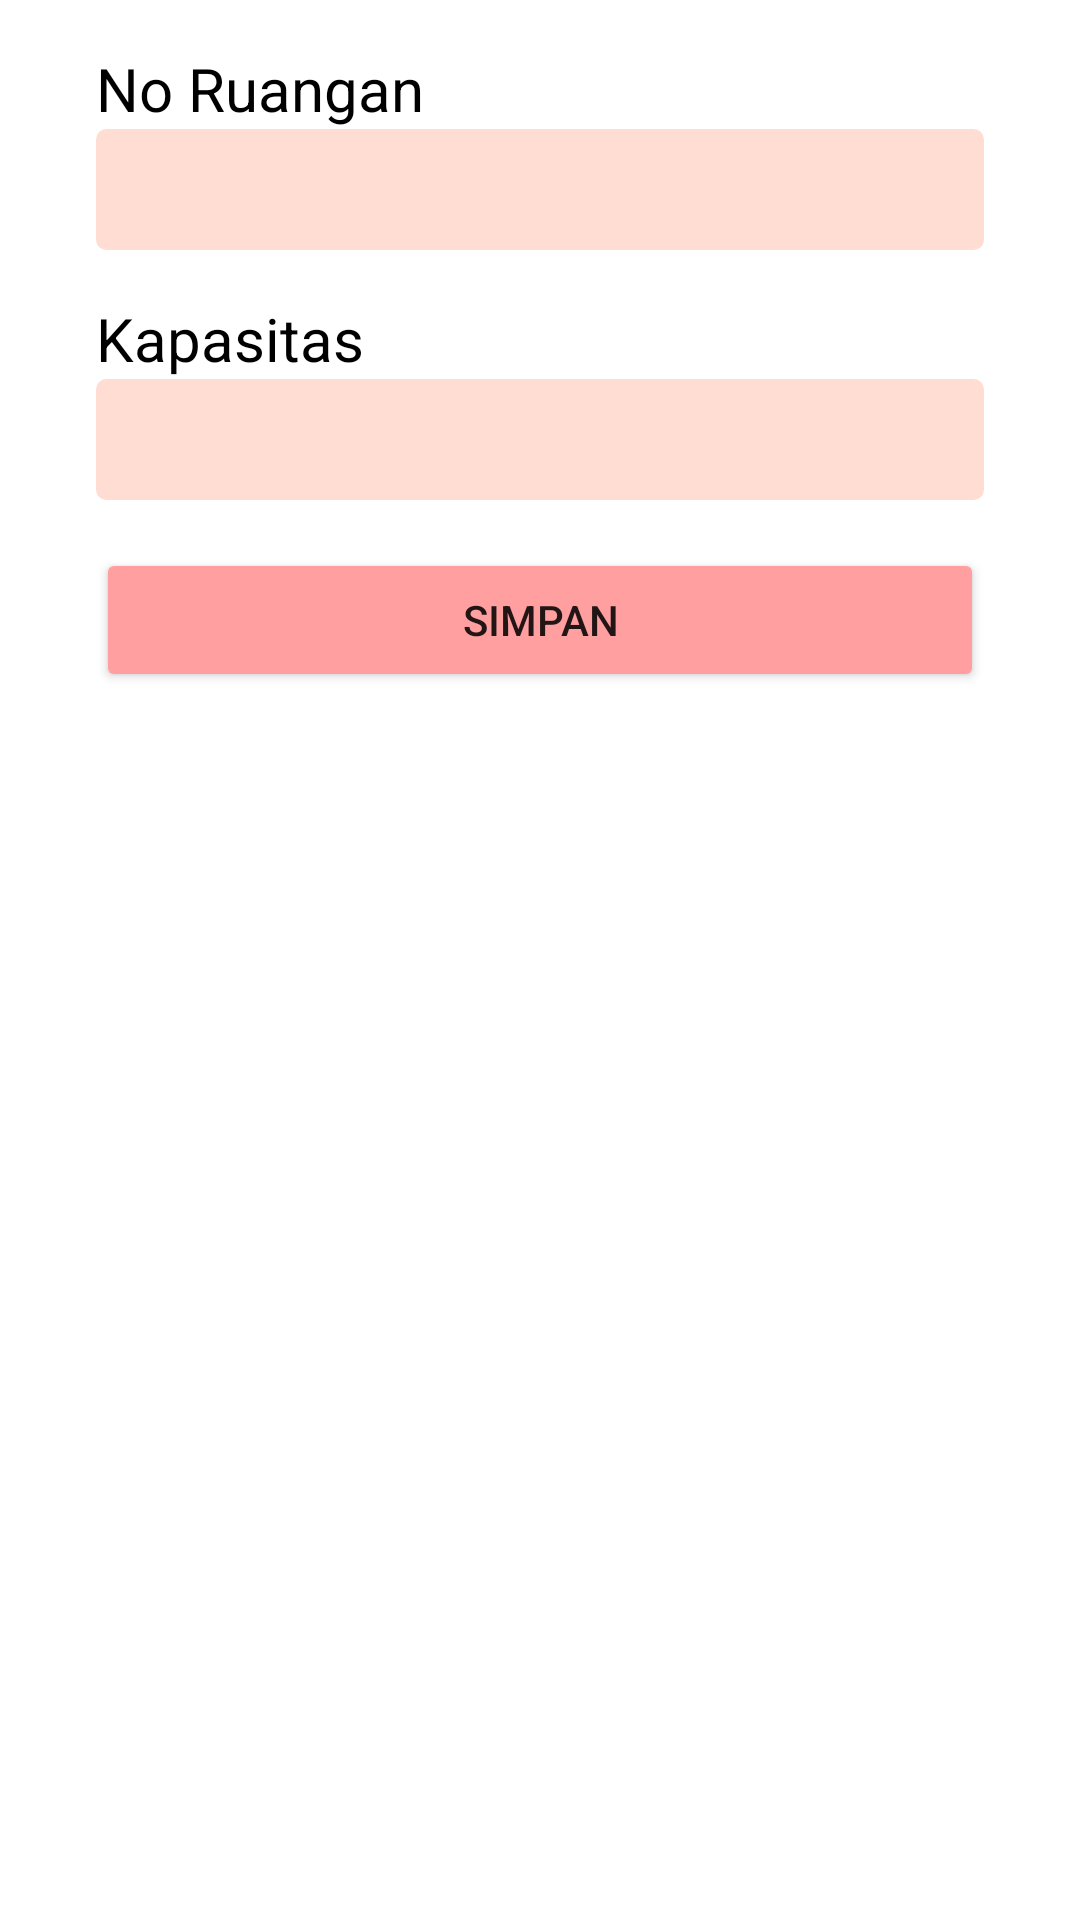

Layout XML and referenced resources for this Android screen:
<!-- AndroidManifest.xml: application theme Theme.CRUDSQLite -->
<!-- res/layout/activity_create.xml -->
<?xml version="1.0" encoding="utf-8"?>
<RelativeLayout xmlns:android="http://schemas.android.com/apk/res/android"
    xmlns:tools="http://schemas.android.com/tools"
    android:layout_width="match_parent"
    android:layout_height="match_parent"
    android:layout_marginTop="30dp"
    android:padding="16dp"
    tools:context=".CreateActivity">

    <TextView
        android:id="@+id/titleNoRuangan"
        android:layout_width="wrap_content"
        android:layout_height="wrap_content"
        android:layout_marginStart="16dp"
        android:text="@string/no_ruangan"
        android:textColor="@android:color/black"
        android:textSize="20sp" />

    <EditText
        android:id="@+id/etNoRuangan"
        android:layout_width="match_parent"
        android:layout_height="wrap_content"
        android:layout_below="@id/titleNoRuangan"
        android:layout_marginLeft="16dp"
        android:layout_marginRight="16dp"
        android:padding="8dp"
        android:background="@drawable/border"
        android:inputType="text" />

    <TextView
        android:id="@+id/titleRuangan"
        android:layout_width="wrap_content"
        android:layout_height="wrap_content"
        android:layout_below="@id/etNoRuangan"
        android:layout_marginStart="16dp"
        android:layout_marginTop="16dp"
        android:text="@string/kapasitas"
        android:textColor="@android:color/black"
        android:textSize="20sp" />

    <EditText
        android:id="@+id/etKapasitas"
        android:layout_width="match_parent"
        android:layout_height="wrap_content"
        android:layout_below="@+id/titleRuangan"
        android:layout_marginLeft="16dp"
        android:layout_marginRight="16dp"
        android:padding="8dp"
        android:background="@drawable/border"
        android:inputType="text" />

    <Button
        android:id="@+id/btnSimpan"
        android:layout_width="match_parent"
        android:layout_height="wrap_content"
        android:layout_below="@+id/etKapasitas"
        android:layout_marginLeft="16dp"
        android:layout_marginTop="16dp"
        android:layout_marginRight="16dp"
        android:backgroundTint="@color/pink_muda"
        android:text="@string/simpan" />

</RelativeLayout>
<!-- resources referenced by this layout -->
<resources>
  <color name="pink_muda">#FF9F9F</color>
  <!-- drawable border (drawable) -->
  <?xml version="1.0" encoding="utf-8"?>
  <shape xmlns:android="http://schemas.android.com/apk/res/android"
      android:shape="rectangle" >
  
      
      <solid
          android:color="@color/pink_muda_banget" >
      </solid>
  
      
      <stroke
          android:width="3dp"
          android:color="@color/abu_abu" >
      </stroke>
  
      
      <corners
          android:radius="2dp"   >
      </corners>
  
  </shape>
  <string name="kapasitas">Kapasitas</string>
  <string name="no_ruangan">No Ruangan</string>
  <string name="simpan">simpan</string>
  <style name="Theme.CRUDSQLite" parent="Theme.MaterialComponents.DayNight.DarkActionBar">
          
          <item name="colorPrimary">@color/pink_muda</item>
          <item name="colorPrimaryVariant">@color/pink_tua</item>
          <item name="colorOnPrimary">@color/white</item>
          
          <item name="colorSecondary">@color/pink_tua</item>
          <item name="colorSecondaryVariant">@color/pink_tua</item>
          <item name="colorOnSecondary">@color/black</item>
          
          <item name="android:statusBarColor">?attr/colorPrimaryVariant</item>
          
      </style>
  <color name="pink_muda_banget">#FFDDD2</color>
  <color name="abu_abu">#FFDDD2</color>
  <color name="pink_tua">#E97777</color>
  <color name="white">#FFFFFFFF</color>
  <color name="black">#FF000000</color>
</resources>
